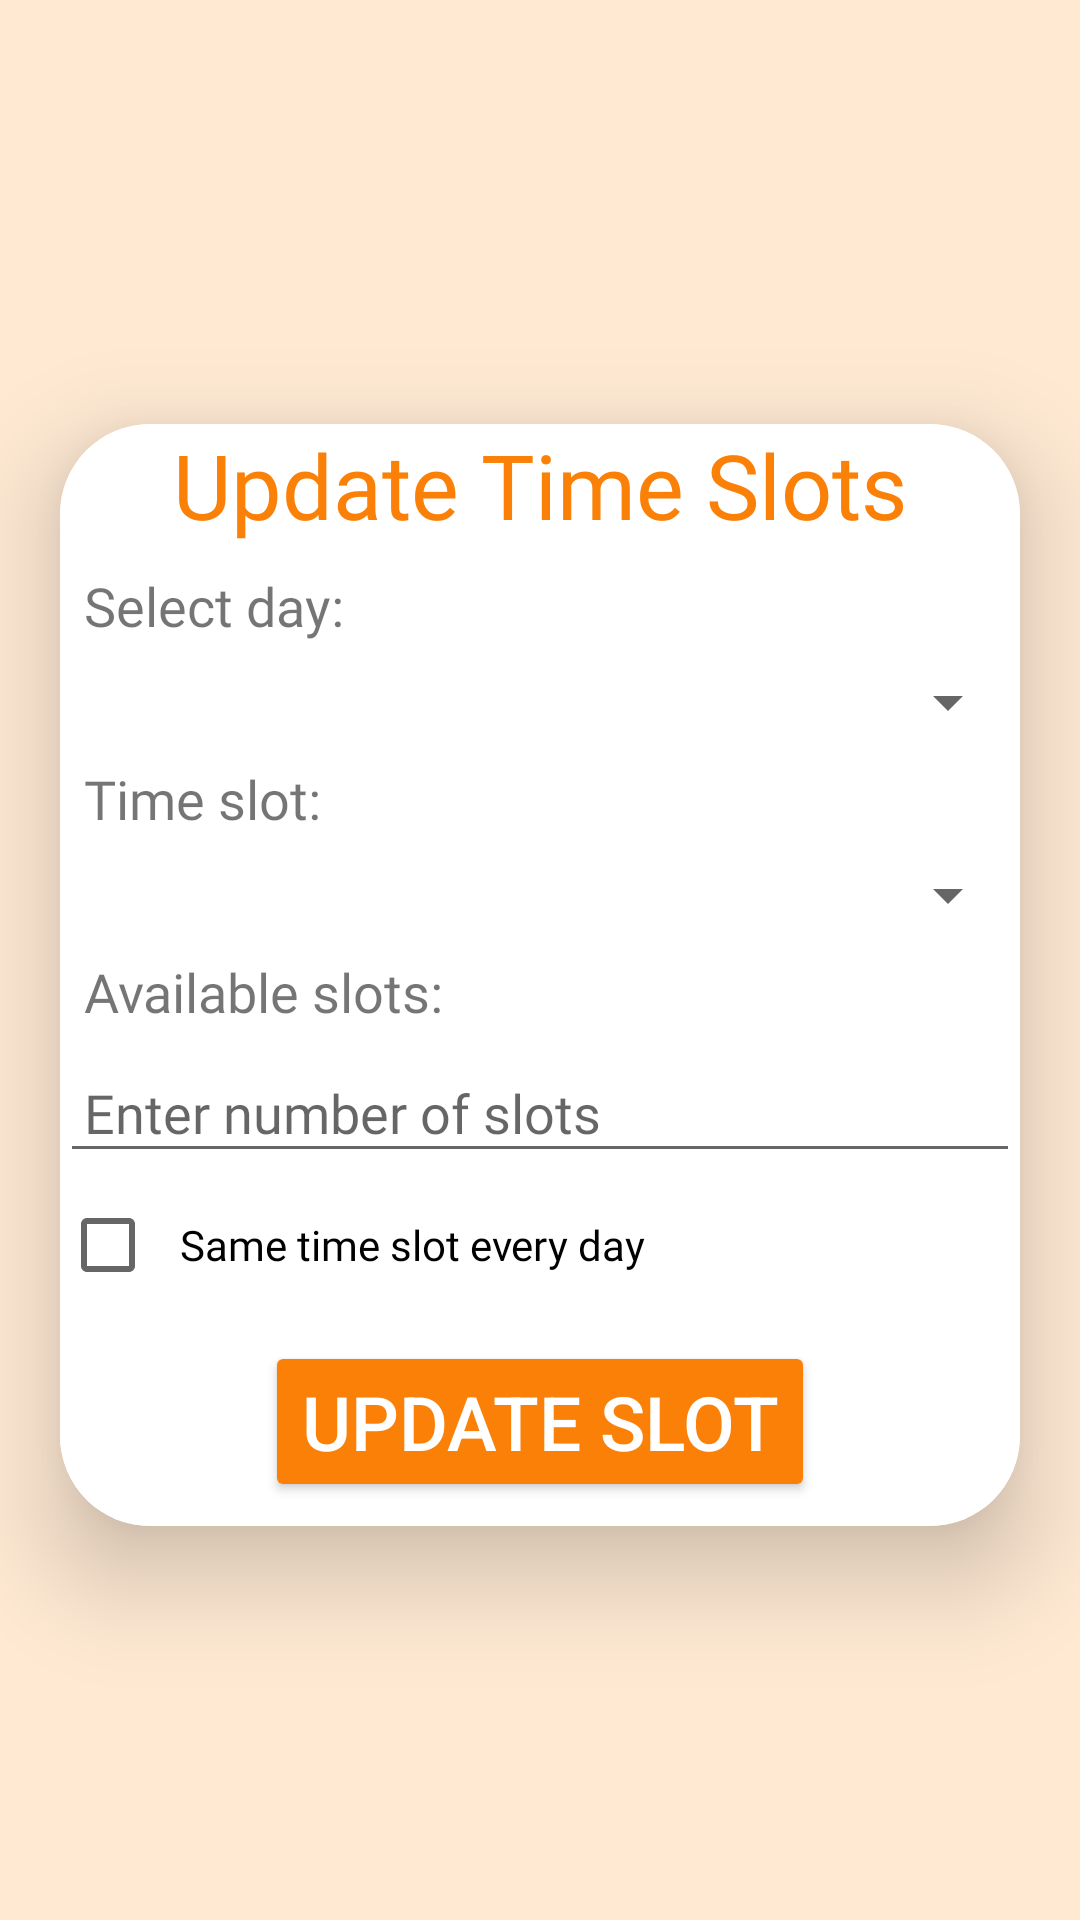

This screen was rendered from an Android layout file. Write that file and the resources it references.
<!-- AndroidManifest.xml: application theme Base.Theme.LoginPage -->
<!-- res/layout/activity_vendor_update_timeslot.xml -->
<?xml version="1.0" encoding="utf-8"?>
<androidx.constraintlayout.widget.ConstraintLayout xmlns:android="http://schemas.android.com/apk/res/android"
    xmlns:app="http://schemas.android.com/apk/res-auto"
    xmlns:tools="http://schemas.android.com/tools"
    android:id="@+id/main"
    android:background="@color/light_orange"
    android:layout_width="match_parent"
    android:layout_height="match_parent"
    tools:context=".Vendor_addTimeSlot">

    <androidx.cardview.widget.CardView
        android:layout_width="match_parent"
        android:layout_height="wrap_content"
        android:background="@drawable/orange_border"
        app:cardCornerRadius="30dp"
        app:cardElevation="20dp"
        android:layout_marginTop="10dp"
        android:layout_marginEnd="20dp"
        android:layout_marginStart="20dp"
        app:layout_constraintBottom_toBottomOf="parent"
        app:layout_constraintEnd_toEndOf="parent"
        app:layout_constraintStart_toStartOf="parent"
        app:layout_constraintTop_toTopOf="parent">

        <LinearLayout
            android:layout_width="match_parent"
            android:layout_height="match_parent"
            android:orientation="vertical"
            android:background="@color/white">

            <TextView
                android:layout_width="match_parent"
                android:layout_height="wrap_content"
                android:text="Update Time Slots"
                android:fontFamily="@font/epilogue_semibold"
                android:textAlignment="center"
                android:textColor="@color/orange"
                android:textSize="30sp" />

            <TextView
                android:layout_width="wrap_content"
                android:layout_height="wrap_content"
                android:padding="8dp"
                android:text="Select day:"
                android:fontFamily="@font/epilogue_semibold"
                android:textSize="18sp" />

            <Spinner
                android:id="@+id/updated_day_spinner"
                android:layout_width="match_parent"
                android:layout_height="wrap_content"
                android:padding="8dp" />

            <TextView
                android:layout_width="wrap_content"
                android:layout_height="wrap_content"
                android:padding="8dp"
                android:text="Time slot:"
                android:fontFamily="@font/epilogue_semibold"
                android:textSize="18sp" />

            <Spinner
                android:id="@+id/updated_slot_spinner"
                android:layout_width="match_parent"
                android:layout_height="wrap_content"
                android:padding="8dp" />

            <TextView
                android:layout_width="wrap_content"
                android:layout_height="wrap_content"
                android:padding="8dp"
                android:text="Available slots:"
                android:fontFamily="@font/epilogue_semibold"
                android:textSize="18sp" />

            <EditText
                android:id="@+id/updated_availableSlots"
                android:layout_width="match_parent"
                android:layout_height="wrap_content"
                android:hint="Enter number of slots"
                android:fontFamily="@font/epilogue_semibold"
                android:inputType="number"
                android:padding="8dp" />

            <CheckBox
                android:id="@+id/same_time_everyday_checkbox"
                android:layout_width="wrap_content"
                android:layout_height="wrap_content"
                android:padding="8dp"
                android:fontFamily="@font/epilogue_semibold"
                android:text="Same time slot every day" />

            <LinearLayout
                android:layout_width="match_parent"
                android:layout_height="wrap_content"
                android:gravity="center"
                android:orientation="horizontal">

                <Button
                    android:id="@+id/update_slot_button"
                    android:layout_width="wrap_content"
                    android:layout_height="wrap_content"
                    android:layout_margin="8dp"
                    android:backgroundTint="@color/orange"
                    android:text="UPDATE SLOT"
                    android:textColor="@color/white"
                    android:textSize="25sp" />
            </LinearLayout>

        </LinearLayout>
    </androidx.cardview.widget.CardView>
</androidx.constraintlayout.widget.ConstraintLayout>
<!-- resources referenced by this layout -->
<resources>
  <color name="light_orange">#FFE9D3</color>
  
      //blue shades
  <color name="orange">#FA8007</color>
  <color name="white">#FFFFFFFF</color>
  <!-- drawable orange_border (drawable) -->
  <?xml version="1.0" encoding="utf-8"?>
  <shape xmlns:android="http://schemas.android.com/apk/res/android" android:shape="rectangle">
      <stroke
          android:width="2dp"
          android:color="@color/orange"/>
          <corners
              android:radius="30dp"/>
  </shape>
  <style name="Base.Theme.LoginPage" parent="Theme.MaterialComponents.DayNight.DarkActionBar">
          
          <item name="colorPrimary">@color/yellow</item>
          <item name="colorPrimaryVariant">@color/yellow</item>
          <item name="colorOnPrimary">@color/white</item>
          
          <item name="colorSecondary">@color/orange</item>
          <item name="colorSecondaryVariant">@color/orange</item>
          <item name="colorOnSecondary">@color/black</item>
          
          <item name="android:statusBarColor">?attr/colorPrimaryVariant</item>
          
      </style>
  <color name="yellow">#FFF95B</color>
  <color name="black">#000000</color>
</resources>
